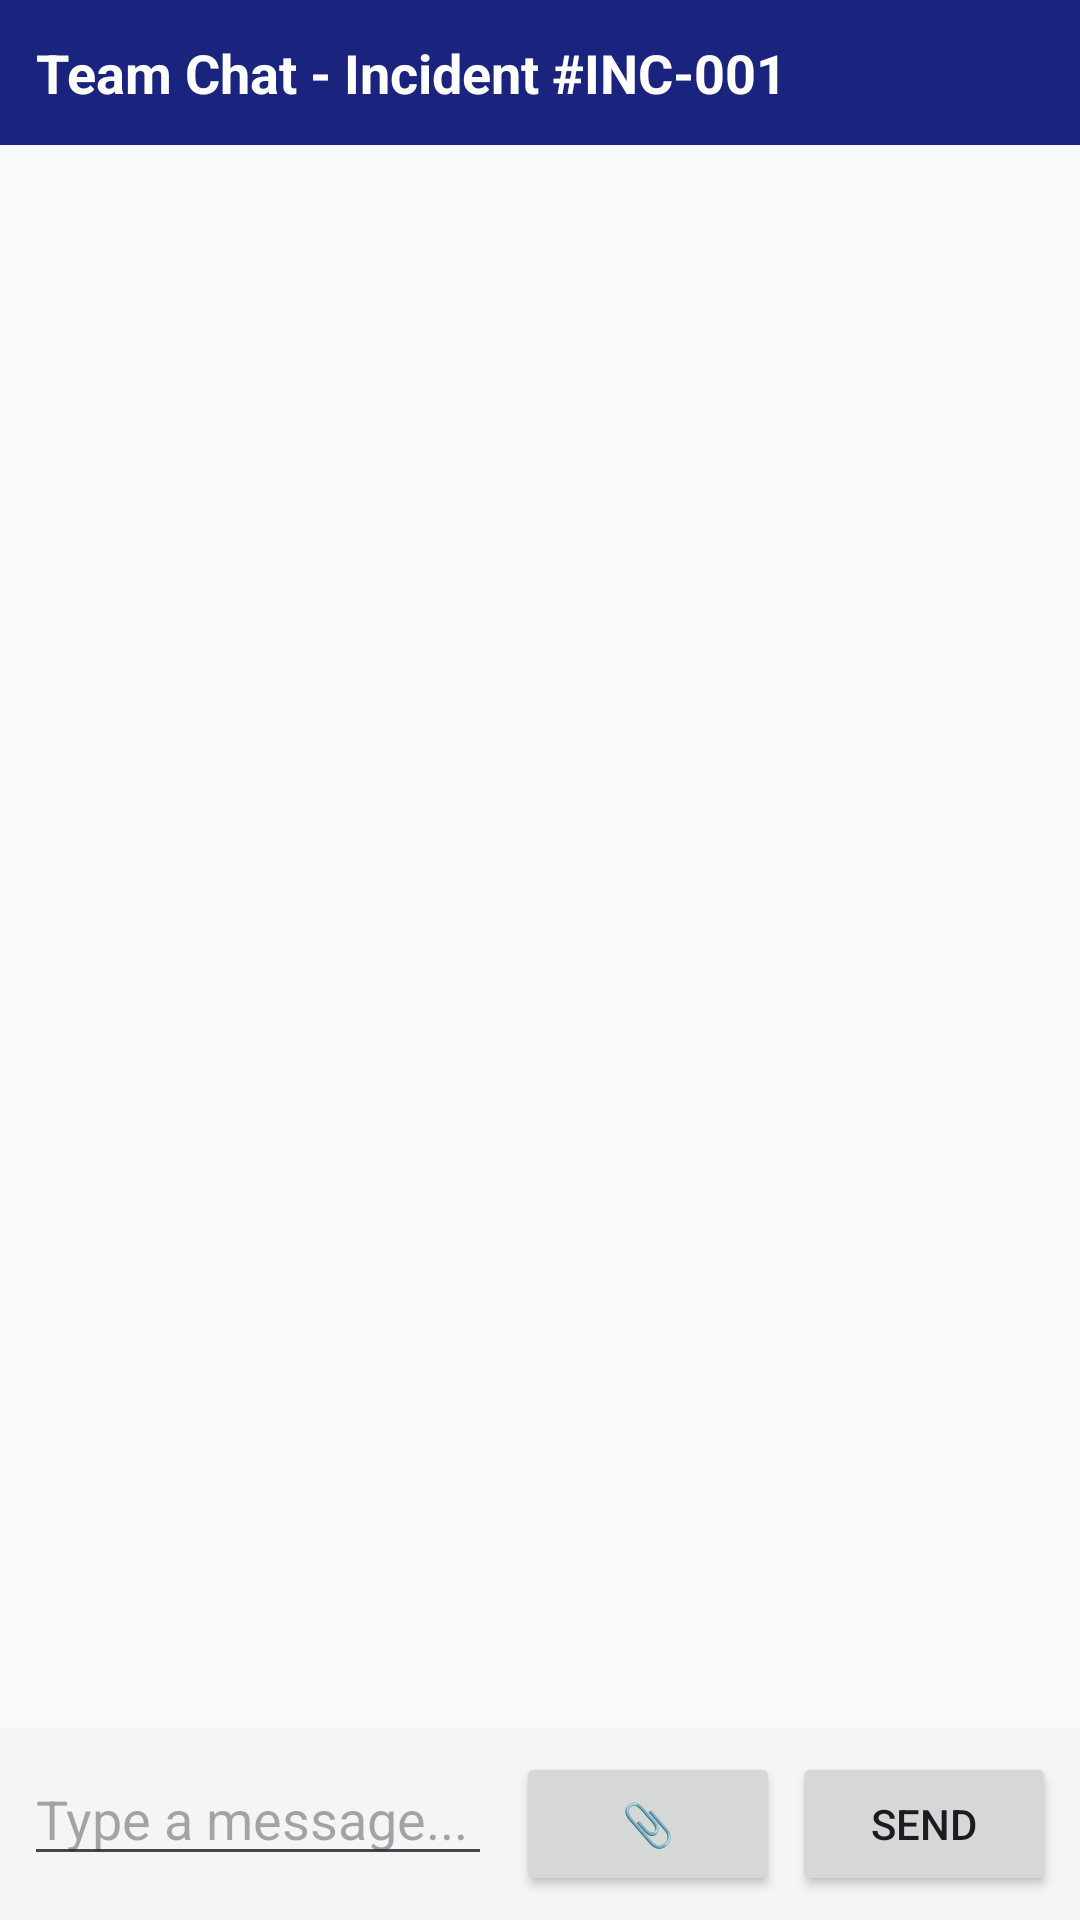

Android layout source for this screen:
<!-- AndroidManifest.xml: application theme Theme.AppCompat.Light.DarkActionBar -->
<!-- res/layout/activity_chat.xml -->
<?xml version="1.0" encoding="utf-8"?>
<LinearLayout xmlns:android="http://schemas.android.com/apk/res/android"
    android:layout_width="match_parent"
    android:layout_height="match_parent"
    android:orientation="vertical">

    <TextView
        android:layout_width="match_parent"
        android:layout_height="wrap_content"
        android:text="Team Chat - Incident #INC-001"
        android:textSize="18sp"
        android:textStyle="bold"
        android:padding="12dp"
        android:background="#1A237E"
        android:textColor="#FFFFFF" />

    <androidx.recyclerview.widget.RecyclerView
        android:id="@+id/rv_messages"
        android:layout_width="match_parent"
        android:layout_height="0dp"
        android:layout_weight="1"
        android:padding="8dp" />

    <LinearLayout
        android:layout_width="match_parent"
        android:layout_height="wrap_content"
        android:orientation="horizontal"
        android:padding="8dp"
        android:background="#F5F5F5">

        <EditText
            android:id="@+id/et_message"
            android:layout_width="0dp"
            android:layout_height="wrap_content"
            android:layout_weight="1"
            android:hint="Type a message..."
            android:layout_marginEnd="8dp" />

        <Button
            android:id="@+id/btn_attach"
            android:layout_width="wrap_content"
            android:layout_height="wrap_content"
            android:text="📎"
            android:layout_marginEnd="4dp" />

        <Button
            android:id="@+id/btn_send"
            android:layout_width="wrap_content"
            android:layout_height="wrap_content"
            android:text="Send" />

    </LinearLayout>

</LinearLayout>
<!-- resources referenced by this layout -->
<resources>
  <style name="Theme.AppCompat.Light.DarkActionBar" parent="Base.Theme.CivilDefence" />
  <style name="Base.Theme.CivilDefence" parent="Theme.Material3.DayNight.NoActionBar">
          <item name="colorPrimary">@color/primary_navy</item>
          <item name="colorPrimaryVariant">@color/primary_navy_dark</item>
          <item name="colorOnPrimary">@color/white</item>
          <item name="colorSecondary">@color/primary_red</item>
          <item name="colorSecondaryVariant">@color/primary_red_dark</item>
          <item name="colorOnSecondary">@color/white</item>
          <item name="android:windowBackground">@color/surface_light</item>
          <item name="android:statusBarColor">@color/primary_navy</item>
      </style>
  <color name="primary_navy">#1A237E</color>
  <color name="primary_navy_dark">#0D47A1</color>
  <color name="white">#FFFFFFFF</color>
  <color name="primary_red">#D32F2F</color>
  <color name="primary_red_dark">#B71C1C</color>
  <color name="surface_light">#F8F9FA</color>
</resources>
